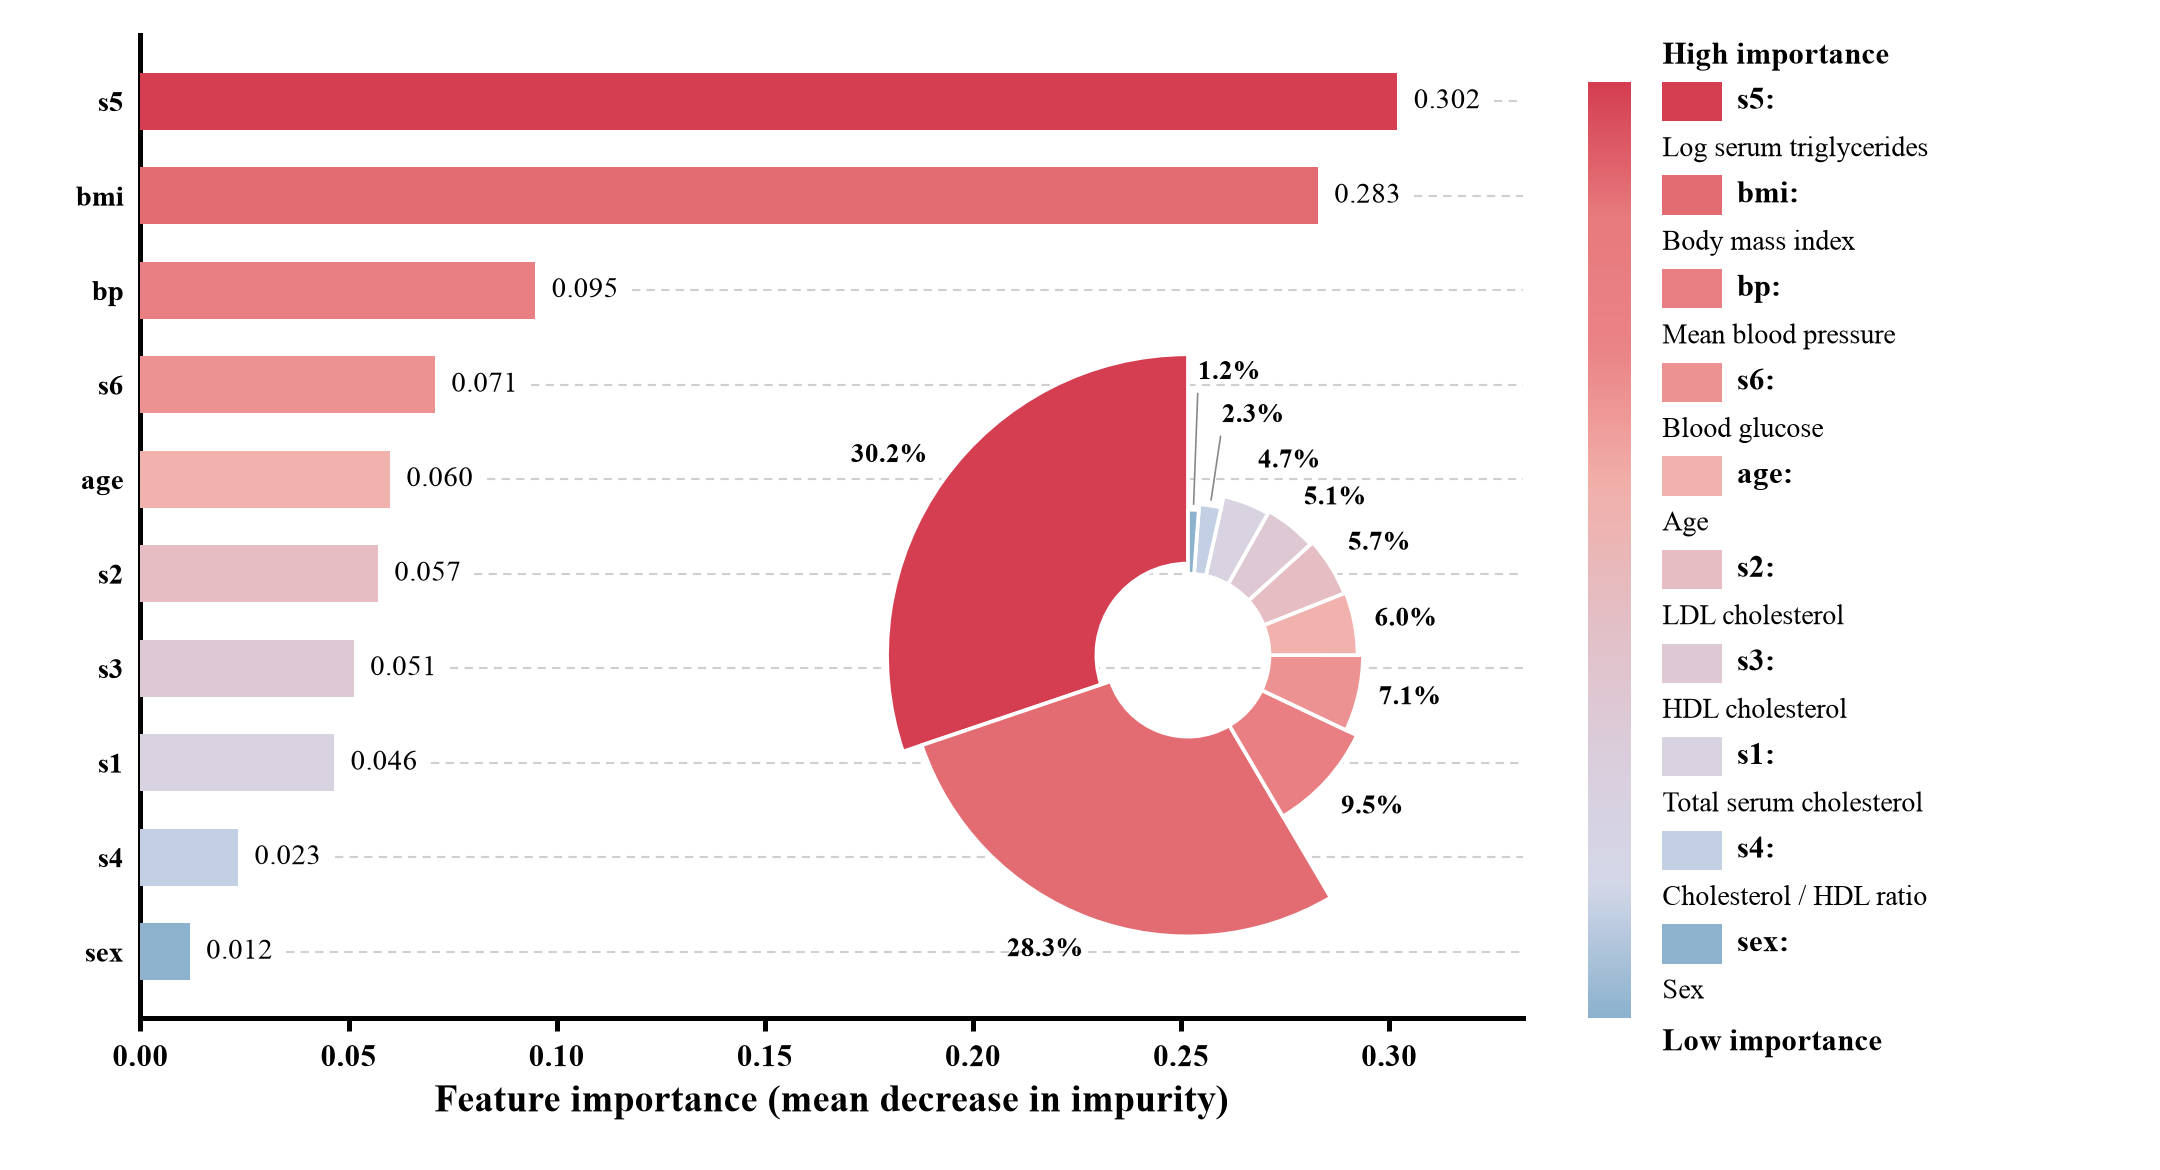

The data file committed next to this chart (first rows):
feature, full_name, importance
age, Age, 0.0599
sex, Sex, 0.0118
bmi, Body mass index, 0.2828
bp, Mean blood pressure, 0.0948
s1, Total serum cholesterol, 0.0465
s2, LDL cholesterol, 0.057
s3, HDL cholesterol, 0.0512
s4, Cholesterol / HDL ratio, 0.0234
s5, Log serum triglycerides, 0.3019
s6, Blood glucose, 0.0707
